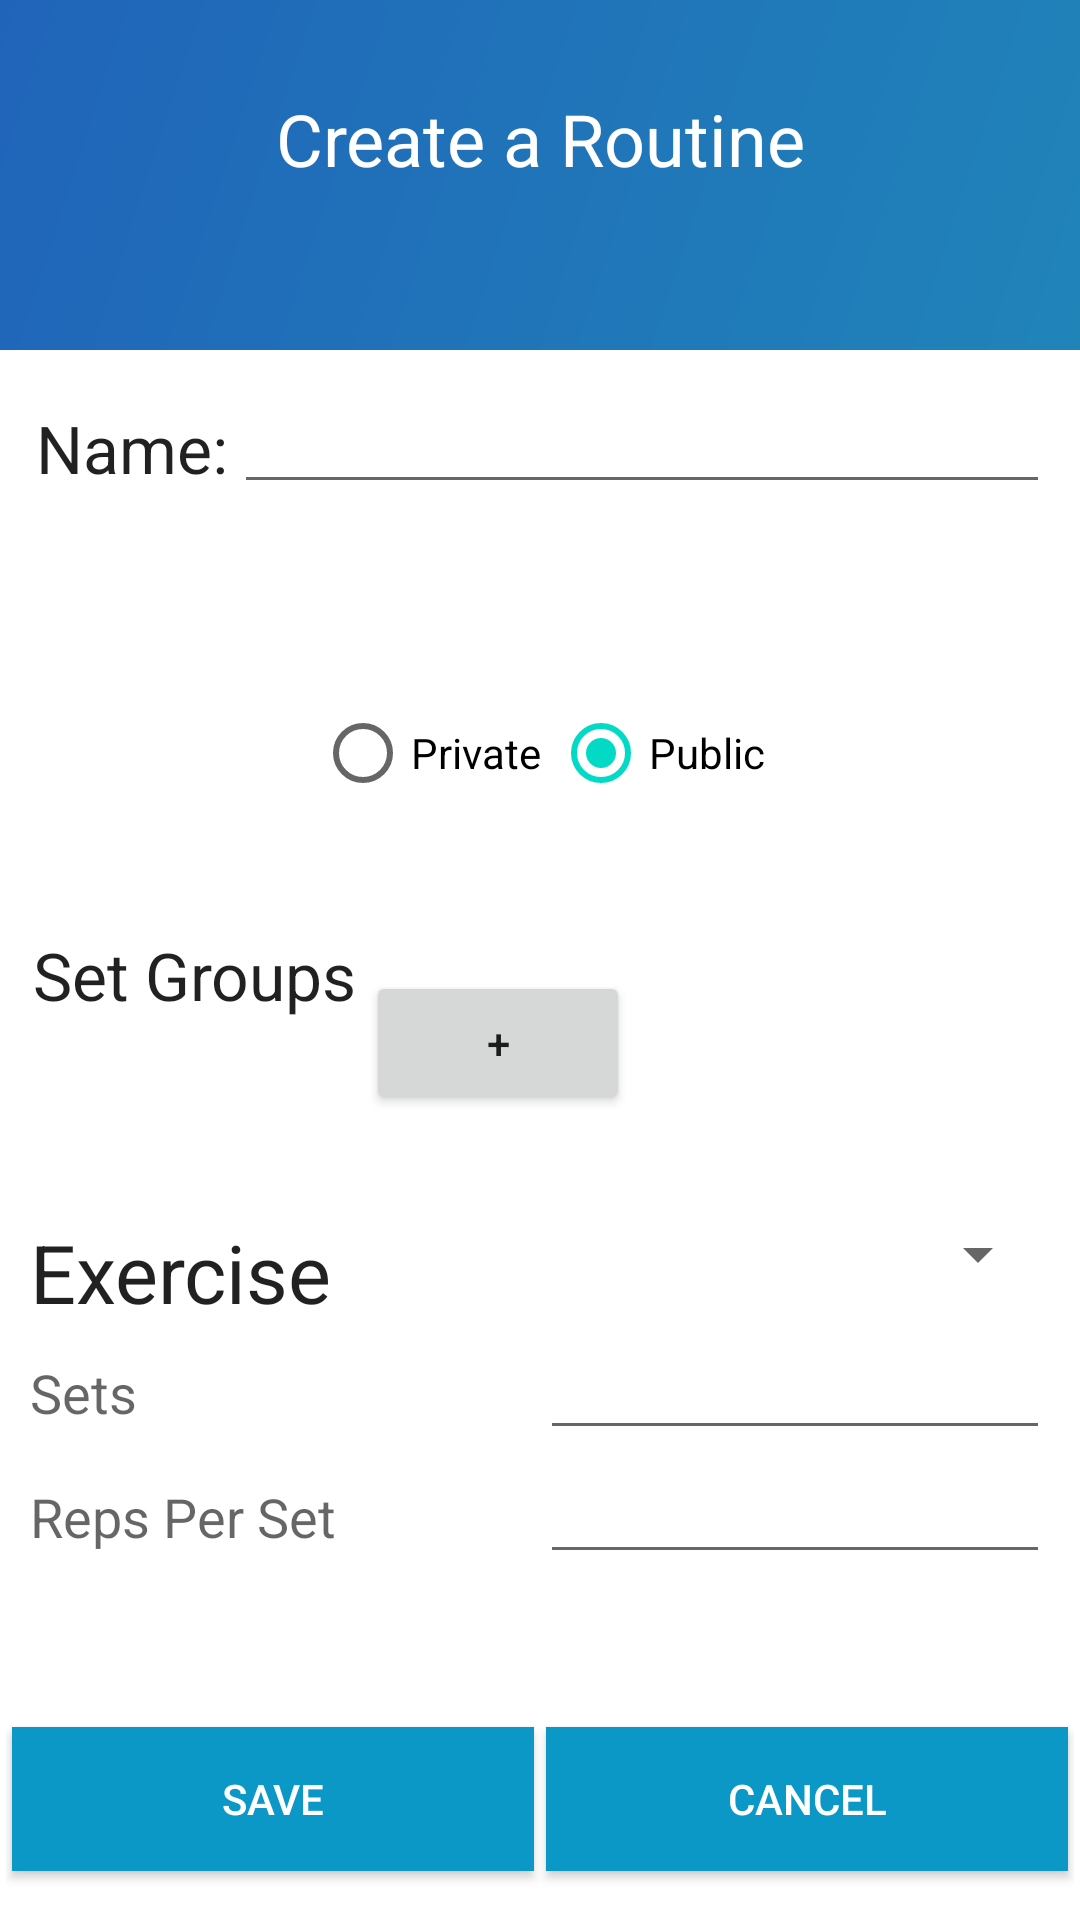

Write the Android layout XML for this screen, with the resource values it uses.
<!-- AndroidManifest.xml: application theme AppTheme -->
<!-- res/layout/create_routine_original.xml -->
<?xml version="1.0" encoding="utf-8"?>
<LinearLayout xmlns:android="http://schemas.android.com/apk/res/android"
    xmlns:tools="http://schemas.android.com/tools"
    android:orientation="vertical"
    android:layout_width="match_parent"
    android:layout_height="match_parent"
    android:background="@color/white"
    >

    
    <LinearLayout
        android:layout_width="match_parent"
        android:layout_height="wrap_content"
        android:layout_gravity="center_horizontal"
        android:orientation="vertical"
        android:layout_margin="0dp"
        android:background="@drawable/side_nav_bar"
        android:layout_weight="1"
        >
        <TextView
            android:id="@+id/createRoutineTitleTextView"
            android:layout_width="match_parent"
            android:layout_height="wrap_content"
            android:text="Create a Routine"
            android:textAppearance="?android:attr/textAppearanceLarge"
            android:textColor="@color/white"
            android:textSize="@dimen/abc_text_size_headline_material"
            android:layout_gravity="center"
            android:gravity="center"
            android:layout_margin="30dp"
            />


    </LinearLayout>

    
    <LinearLayout
        android:layout_width="match_parent"
        android:layout_height="wrap_content"
        android:orientation="horizontal"
        android:layout_margin="10dp"
        android:layout_weight="1"
        >
        <TextView
            android:layout_width="wrap_content"
            android:layout_height="wrap_content"
            android:textAppearance="?android:attr/textAppearanceLarge"
            android:text="Name:"
            android:id="@+id/nameTextView"
            android:layout_margin="2dp"/>
        <EditText
            android:layout_width="match_parent"
            android:layout_height="wrap_content"
            android:id="@+id/editNameText"
            android:layout_weight="1" />
    </LinearLayout>

    <LinearLayout
        android:layout_width="match_parent"
        android:layout_height="wrap_content"
        android:gravity="center"
        android:layout_margin="10dp"
        android:layout_weight="1"
        >

        <RadioGroup
            android:layout_width="wrap_content"
            android:layout_height="wrap_content"
            android:orientation="horizontal">

            <RadioButton
                android:layout_width="wrap_content"
                android:layout_height="wrap_content"
                android:text="Private"
                android:id="@+id/privateTextView"
                android:layout_margin="2dp"/>

            <RadioButton
                android:layout_width="wrap_content"
                android:layout_height="wrap_content"
                android:text="Public"
                android:id="@+id/publicTextView"
                android:checked="true"
                android:layout_margin="2dp"/>

        </RadioGroup>

    </LinearLayout>

    

    <LinearLayout
        android:layout_width="match_parent"
        android:layout_height="wrap_content"
        android:orientation="horizontal"
        android:layout_margin="10dp"
        android:layout_weight="1">

        <TextView
            android:layout_width="wrap_content"
            android:layout_height="wrap_content"
            android:textAppearance="?android:attr/textAppearanceLarge"
            android:text="Set Groups"
            android:id="@+id/setgroupsTextView"
            android:layout_margin="1dp"/>

        <Button
            android:id="@+id/add_setgroup"
            android:layout_width="wrap_content"
            android:layout_height="wrap_content"
            android:text=" + "
            android:layout_gravity="center"
            android:layout_margin="2dp"
            android:onClick="setGroups"/>

    </LinearLayout>

    

    <LinearLayout
        android:layout_width="match_parent"
        android:layout_height="wrap_content"
        android:layout_margin="10dp"
        android:layout_weight="1">

        <include layout="@layout/set_group"/>

    </LinearLayout>

    

    <LinearLayout
        android:layout_width="match_parent"
        android:layout_height="wrap_content"
        android:orientation="horizontal"
        android:layout_gravity="bottom"
        android:layout_margin="2dp"
        android:layout_weight="1"
        >

        <Button
            android:layout_width="match_parent"
            android:layout_height="wrap_content"
            android:layout_gravity="center"
            android:background="@color/blue"
            android:textColor="@color/white"
            android:text="Save"
            android:layout_weight="1"
            android:layout_margin="2dp"
            android:id="@+id/createNewRoutine"
            />

        <Button
            android:id="@+id/cancelCreateRoutine"
            android:layout_width="match_parent"
            android:layout_height="wrap_content"
            android:layout_gravity="center"
            android:background="@color/blue"
            android:textColor="@color/white"
            android:text="Cancel"
            android:layout_weight="1"
            android:layout_margin="2dp"
            android:onClick="cancelCreateRoutine"/>
    </LinearLayout>

</LinearLayout>
<!-- res/layout/set_group.xml (included above) -->
<?xml version="1.0" encoding="utf-8"?>
<LinearLayout xmlns:android="http://schemas.android.com/apk/res/android"
    android:orientation="vertical"
    android:layout_width="match_parent"
    android:layout_height="wrap_content"
    android:id="@+id/set_group_fragment_container">

    

    <LinearLayout
        android:layout_width="match_parent"
        android:layout_height="wrap_content"
        android:orientation="vertical">

        
        <LinearLayout
            android:layout_width="match_parent"
            android:layout_height="wrap_content"
            android:orientation="horizontal"
            >
            <TextView
                android:layout_width="match_parent"
                android:layout_height="wrap_content"
                android:textAppearance="?android:attr/textAppearanceLarge"
                android:text="Exercise"
                android:textSize="27sp"
                android:layout_gravity="center"
                android:id="@+id/exerciseTextView"
                android:layout_weight="1"/>

            <Spinner
                android:layout_width="match_parent"
                android:layout_height="wrap_content"
                android:id="@+id/exerciseSpinner"
                android:spinnerMode="dropdown"
                android:layout_weight="1"/>

        </LinearLayout>

        
        <LinearLayout
            android:layout_width="match_parent"
            android:layout_height="wrap_content">
            <TextView
                android:layout_width="match_parent"
                android:layout_height="wrap_content"
                android:textAppearance="?android:attr/textAppearanceMedium"
                android:text="Sets"
                android:id="@+id/setsTextView"
                android:layout_weight="1"
                />
            <EditText
                android:layout_width="match_parent"
                android:layout_height="wrap_content"
                android:inputType="number"
                android:ems="10"
                android:id="@+id/editSetsText"
                android:gravity="center"
                android:numeric="integer"
                android:layout_weight="1"
                />
        </LinearLayout>

        

        <LinearLayout
            android:layout_width="match_parent"
            android:layout_height="wrap_content"
            >
            <TextView
                android:layout_width="match_parent"
                android:layout_height="wrap_content"
                android:textAppearance="?android:attr/textAppearanceMedium"
                android:text="Reps Per Set"
                android:id="@+id/repsTextView"
                android:layout_weight="1"
                />
            <EditText
                android:layout_width="match_parent"
                android:layout_height="wrap_content"
                android:inputType="number"
                android:ems="5"
                android:id="@+id/editRepsText"
                android:gravity="center"
                android:layout_weight="1"
                android:numeric="integer" />

        </LinearLayout>

    </LinearLayout>

</LinearLayout>
<!-- resources referenced by this layout -->
<resources>
  <color name="blue">#0C98C7</color>
  <color name="white">#ffffff</color>
  <!-- drawable side_nav_bar (drawable) -->
  <shape
      xmlns:android="http://schemas.android.com/apk/res/android"
      android:shape="rectangle" >
      <gradient
          android:startColor="#2084b9"
          android:centerColor="#2074b9"
          android:endColor="#2064b9"
          android:type="linear"
          android:angle="135"/>
  </shape>
</resources>
